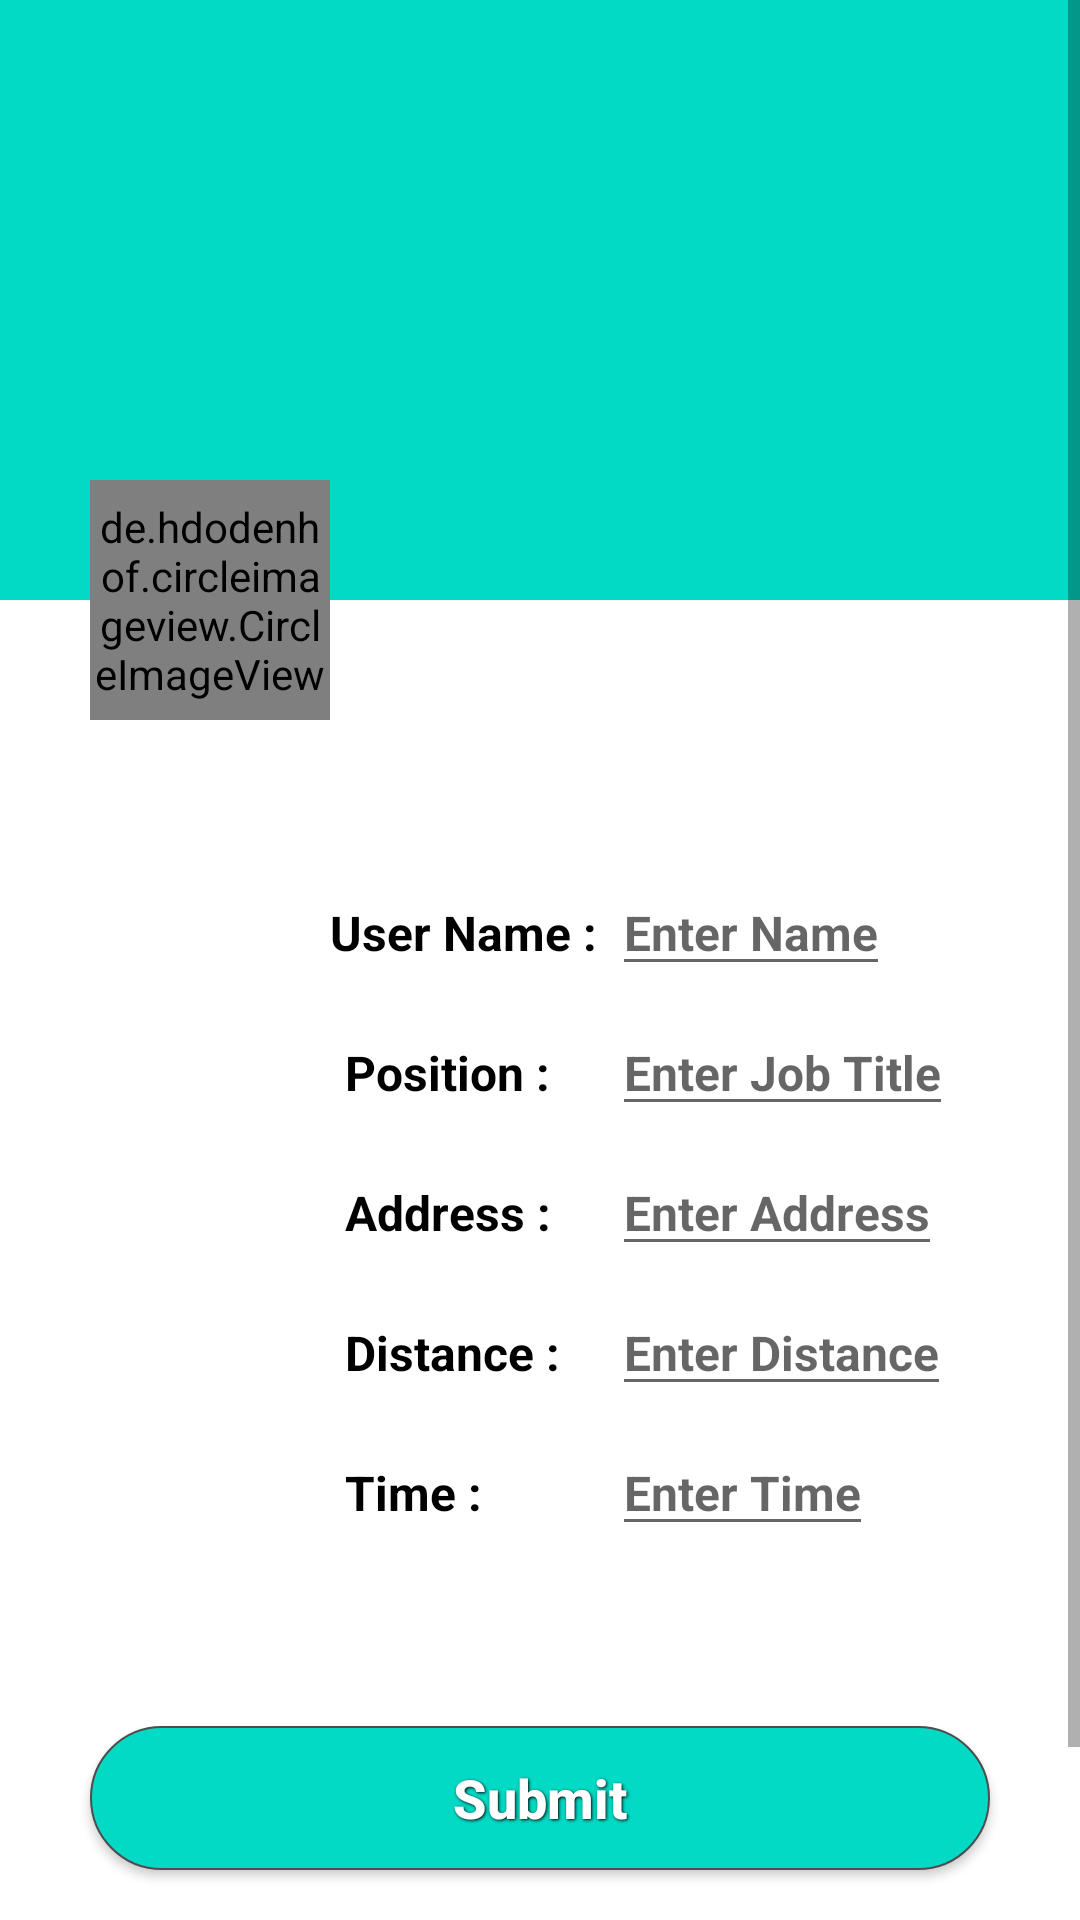

Reconstruct the res/layout file that produces this screen, plus the resources it refers to.
<!-- AndroidManifest.xml: application theme MaterialCoBridgeTheme -->
<!-- res/layout/profile_fragment.xml -->
<?xml version="1.0" encoding="utf-8"?>
<ScrollView android:id="@+id/scrollView"
    android:layout_width="match_parent"
    android:layout_height="match_parent"
    android:fillViewport="true"
    xmlns:android="http://schemas.android.com/apk/res/android" >
<androidx.constraintlayout.widget.ConstraintLayout xmlns:android="http://schemas.android.com/apk/res/android"
    android:layout_width="match_parent"
    android:layout_height="match_parent"
    xmlns:app="http://schemas.android.com/apk/res-auto"
    xmlns:tools="http://schemas.android.com/tools"
    android:background="#FFF">
    <ImageView
        android:id="@+id/imageView2"
        android:layout_width="match_parent"
        android:layout_height="200dp"
        android:background="@color/colorAccent"
        tools:layout_editor_absoluteX="96dp"
        tools:layout_editor_absoluteY="81dp"
        app:layout_constraintTop_toTopOf="parent"
        app:layout_constraintStart_toStartOf="parent"
        app:layout_constraintEnd_toEndOf="parent"/>

    <de.hdodenhof.circleimageview.CircleImageView
        android:transitionName="@string/animated_profile_pic"
        android:id="@+id/profile_pic"
        android:layout_width="80dp"
        android:layout_height="80dp"
        android:src="@drawable/me"
        tools:layout_editor_absoluteX="16dp"
        tools:layout_editor_absoluteY="215dp"
        android:layout_marginStart="30dp"
        app:layout_constraintBottom_toBottomOf="@id/imageView2"
        app:layout_constraintTop_toBottomOf="@id/imageView2"
        app:layout_constraintStart_toStartOf="parent"/>

    <TextView
        android:id="@+id/txt_userName"
        android:layout_width="wrap_content"
        android:layout_height="wrap_content"
        android:text="User Name :"
        android:textSize="16sp"
        android:textColor="#000"
        android:textStyle="bold"
        android:layout_marginTop="60dp"
        app:layout_constraintTop_toBottomOf="@id/profile_pic"
        app:layout_constraintStart_toEndOf="@id/profile_pic"/>
    <EditText
        android:id="@+id/edit_userName"
        android:layout_width="wrap_content"
        android:layout_height="wrap_content"
        android:hint="Enter Name"
        android:textSize="16sp"
        android:textColor="#000"
        android:textStyle="bold"
        app:layout_constraintBaseline_toBaselineOf="@id/txt_userName"
        app:layout_constraintStart_toEndOf="@id/txt_userName"
        android:layout_marginStart="5dp"/>

    <TextView
        android:layout_width="wrap_content"
        android:layout_height="wrap_content"
        android:text="Position :"
        android:id="@+id/txt_position"
        android:textSize="16sp"
        android:textColor="#000"
        android:textStyle="bold"
        app:layout_constraintTop_toBottomOf="@id/txt_userName"
        app:layout_constraintStart_toEndOf="@id/profile_pic"
        android:layout_marginStart="5dp"
        android:layout_marginTop="25dp"/>
    <EditText
        android:id="@+id/edit_position"
        android:layout_width="wrap_content"
        android:layout_height="wrap_content"
        android:hint="Enter Job Title"
        android:textSize="16sp"
        android:textColor="#000"
        android:textStyle="bold"
        app:layout_constraintBaseline_toBaselineOf="@id/txt_position"
        app:layout_constraintStart_toStartOf="@id/edit_userName" />

    <TextView
        android:layout_width="wrap_content"
        android:layout_height="wrap_content"
        android:text="Address :"
        android:id="@+id/txt_address"
        android:textSize="16sp"
        android:textColor="#000"
        android:textStyle="bold"
        app:layout_constraintTop_toBottomOf="@id/txt_position"
        app:layout_constraintStart_toEndOf="@id/profile_pic"
        android:layout_marginStart="5dp"
        android:layout_marginTop="25dp"/>
    <EditText
        android:id="@+id/edit_address"
        android:layout_width="wrap_content"
        android:layout_height="wrap_content"
        android:hint="Enter Address"
        android:textSize="16sp"
        android:textColor="#000"
        android:textStyle="bold"
        app:layout_constraintBaseline_toBaselineOf="@id/txt_address"
        app:layout_constraintStart_toStartOf="@id/edit_position" />


    <TextView
        android:layout_width="wrap_content"
        android:layout_height="wrap_content"
        android:text="Distance :"
        android:id="@+id/txt_distance"
        android:textSize="16sp"
        android:textColor="#000"
        android:textStyle="bold"
        app:layout_constraintTop_toBottomOf="@id/txt_address"
        app:layout_constraintStart_toEndOf="@id/profile_pic"
        android:layout_marginStart="5dp"
        android:layout_marginTop="25dp"/>
    <EditText
        android:id="@+id/edit_distance"
        android:layout_width="wrap_content"
        android:layout_height="wrap_content"
        android:hint="Enter Distance"
        android:textSize="16sp"
        android:textColor="#000"
        android:textStyle="bold"
        app:layout_constraintBaseline_toBaselineOf="@id/txt_distance"
        app:layout_constraintStart_toStartOf="@id/edit_address" />

    <TextView
        android:layout_width="wrap_content"
        android:layout_height="wrap_content"
        android:text="Time :"
        android:id="@+id/txt_time"
        android:textSize="16sp"
        android:textColor="#000"
        android:textStyle="bold"
        app:layout_constraintTop_toBottomOf="@id/txt_distance"
        app:layout_constraintStart_toEndOf="@id/profile_pic"
        android:layout_marginStart="5dp"
        android:layout_marginTop="25dp"/>
    <EditText
        android:id="@+id/edit_time"
        android:layout_width="wrap_content"
        android:layout_height="wrap_content"
        android:hint="Enter Time"
        android:textSize="16sp"
        android:textColor="#000"
        android:textStyle="bold"
        app:layout_constraintBaseline_toBaselineOf="@id/txt_time"
        app:layout_constraintStart_toStartOf="@id/edit_distance" />

    <Button
        android:id="@+id/btn_submit"
        android:layout_width="match_parent"
        android:layout_height="wrap_content"
        android:text="Submit"
        android:padding="10dp"
        android:background="@drawable/verify_code_btn_shape"
        style="@style/ButtonText"
        android:textAllCaps="false"
        app:layout_constraintTop_toBottomOf="@+id/edit_time"/>
    <LinearLayout
        android:layout_width="match_parent"
        android:layout_height="80dp"
        app:layout_constraintTop_toBottomOf="@id/btn_submit"/>
</androidx.constraintlayout.widget.ConstraintLayout>
</ScrollView>
<!-- resources referenced by this layout -->
<resources>
  <color name="colorAccent">#03DAC5</color>
  <!-- drawable verify_code_btn_shape (drawable) -->
  <?xml version="1.0" encoding="utf-8"?>
  <shape xmlns:android="http://schemas.android.com/apk/res/android" android:shape="rectangle">
  
      <gradient android:startColor="@color/colorAccent" android:endColor="@color/colorAccent" android:angle="45"></gradient>
  
      <corners android:radius="250dp" ></corners>
      <padding
          android:left="10pt" android:right="10pt" android:top="5pt" android:bottom="5pt"
          ></padding>
      <stroke android:color="#4D4D4F" android:width="0.25pt" ></stroke>
  
  </shape>
  <string name="animated_profile_pic">animatedProfilePic</string>
  <style name="ButtonText">
          <item name="android:layout_width">wrap_content</item>
          <item name="android:layout_height">wrap_content</item>
          <item name="android:textColor">@color/colorWhite</item>
          <item name="android:gravity">center</item>
          <item name="android:layout_marginTop">60dp</item>
          <item name="android:layout_marginStart">30dp</item>
          <item name="android:layout_marginEnd">30dp</item>
          <item name="android:textSize">18sp</item>
          <item name="android:textStyle">bold</item>
          <item name="android:shadowColor">#000000</item>
          <item name="android:shadowDx">1</item>
          <item name="android:shadowDy">1</item>
          <item name="android:shadowRadius">2</item>
      </style>
  <style name="MaterialCoBridgeTheme" parent="Theme.MaterialComponents.Light.NoActionBar.Bridge">
          
          <item name="colorPrimary">@color/colorBlue</item>
          <item name="colorPrimaryDark">@color/colorGrey</item>
          <item name="colorAccent">@color/colorWhite</item>
          <item name="windowActionBar">false</item>
          <item name="windowNoTitle">true</item>
      </style>
  <color name="colorWhite">#FFFFFF</color>
  <color name="colorBlue">#3d76c7</color>
  <color name="colorGrey">#7c8089</color>
</resources>
